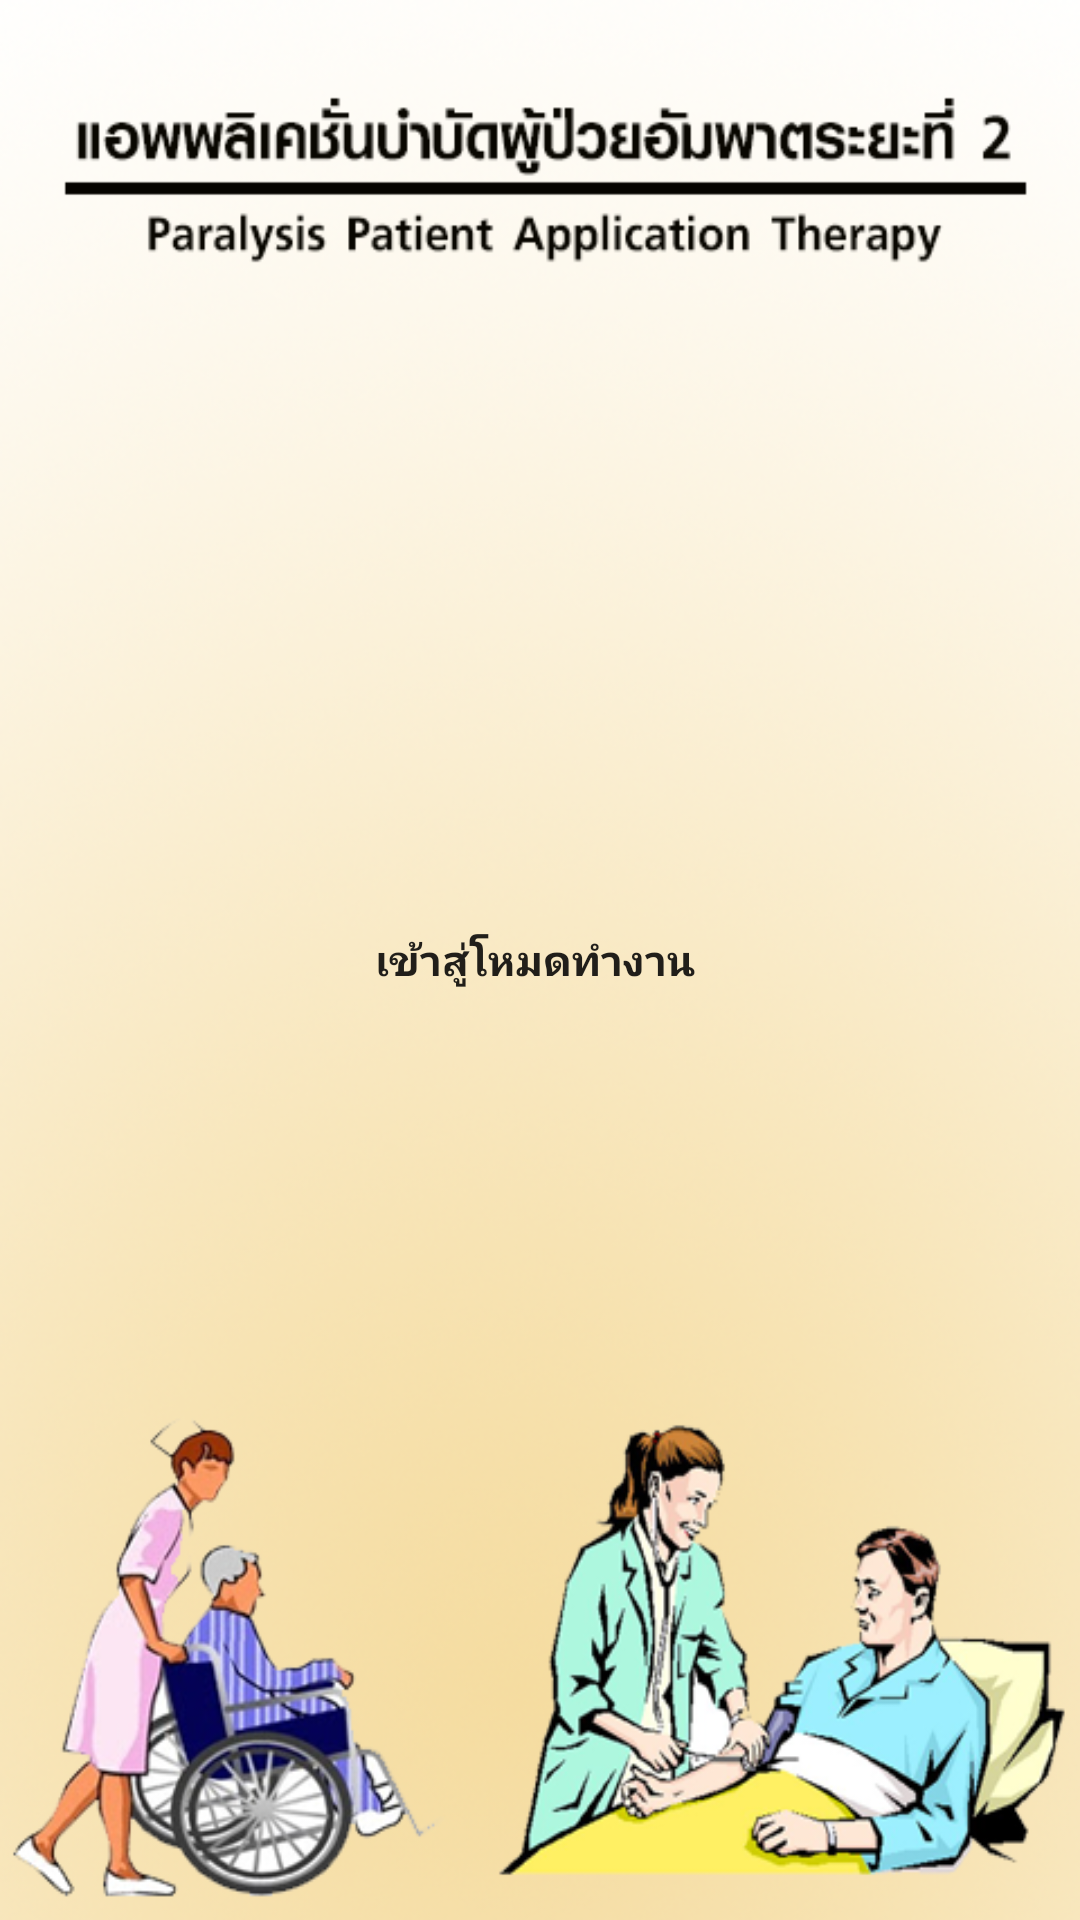

Write the Android layout XML for this screen, with the resource values it uses.
<!-- AndroidManifest.xml: application theme AppTheme -->
<!-- res/layout/activity_main.xml -->
<?xml version="1.0" encoding="utf-8"?>
<android.support.constraint.ConstraintLayout xmlns:android="http://schemas.android.com/apk/res/android"
    xmlns:app="http://schemas.android.com/apk/res-auto"
    xmlns:tools="http://schemas.android.com/tools"
    android:layout_width="match_parent"
    android:layout_height="match_parent"
    tools:context="com.example.hubble.paralysis_app.MainActivity">

    <ImageView
        android:id="@+id/imageView"
        android:layout_width="wrap_content"
        android:layout_height="wrap_content"
        android:scaleType="fitXY"
        app:srcCompat="@drawable/aush"
        tools:layout_editor_absoluteY="-2dp" />
    <Button
        android:layout_width="145dp"
        android:layout_height="48dp"
        android:text="เข้าสู่โหมดทำงาน "
        android:textStyle="bold"
        android:onClick="selectmod"
        android:theme="@style/MyButton"
        style="@style/Widget.AppCompat.Button.Borderless"
        app:layout_constraintTop_toTopOf="@+id/imageView"
        android:layout_marginTop="8dp"
        app:layout_constraintBottom_toBottomOf="parent"
        android:layout_marginBottom="8dp"
        android:layout_marginLeft="8dp"
        app:layout_constraintLeft_toLeftOf="@+id/imageView"
        android:layout_marginRight="8dp"
        app:layout_constraintRight_toRightOf="@+id/imageView" />
</android.support.constraint.ConstraintLayout>
<!-- resources referenced by this layout -->
<resources>
  <!-- drawable aush: png bitmap (drawable, 307314 bytes) -->
  <style name="MyButton" parent="Theme.AppCompat.Light">
          <item name="colorControlHighlight">@color/oren</item>
      </style>
  <style name="AppTheme" parent="Theme.AppCompat.Light.NoActionBar">
          
          <item name="colorPrimary">@color/colorPrimary</item>
          <item name="colorPrimaryDark">@color/colorPrimaryDark</item>
          <item name="colorAccent">@color/colorAccent</item>
      </style>
  <color name="oren">#ffecd3</color>
  <color name="colorPrimary">#3F51B5</color>
  <color name="colorPrimaryDark">#303F9F</color>
  <color name="colorAccent">#FF4081</color>
</resources>
